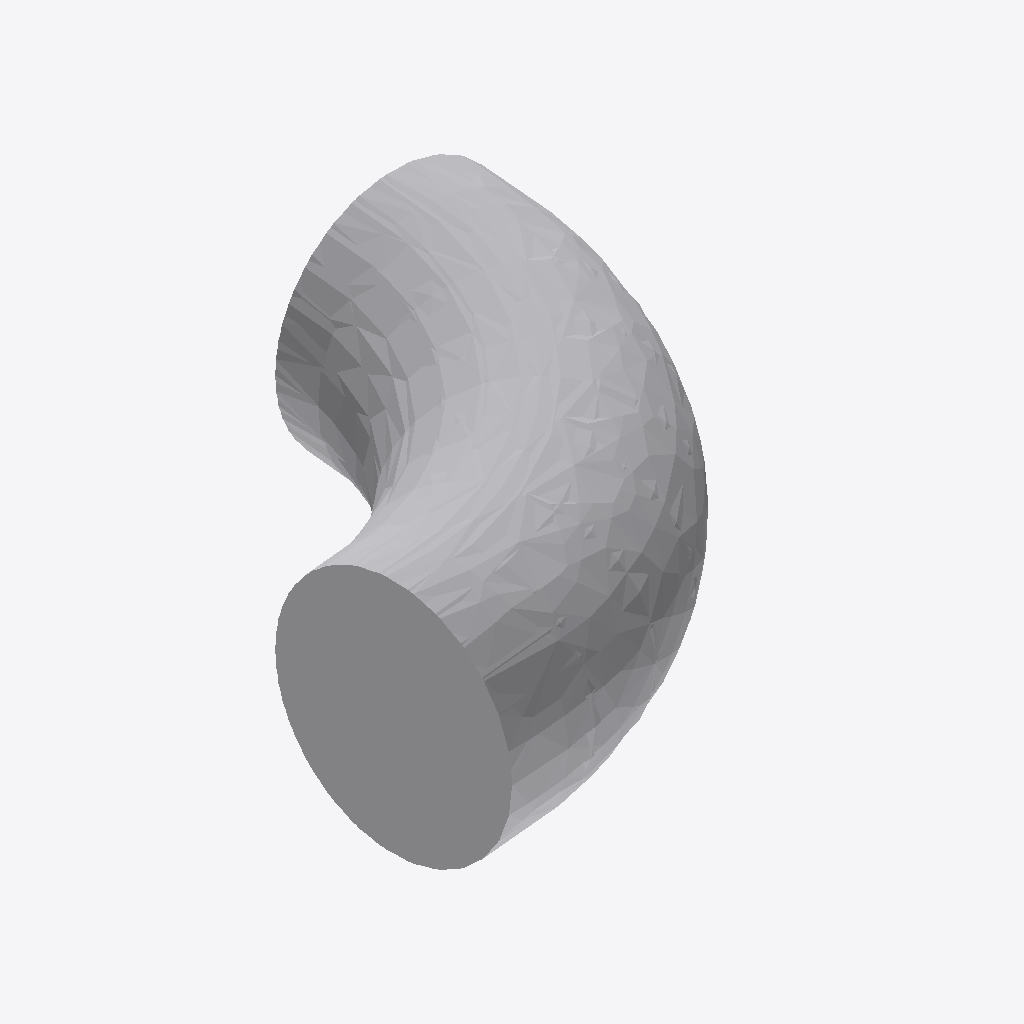
Isometric view of an IFC building model (IFC-SPF (STEP), schema IFC4X3, length unit millimetre), seen from the south-west, elements coloured by IFC class: 2 other elements (light grey).
Extent 0.200 m × 0.200 m × 0.100 m (x, y, z). Storeys (1): Storey at 0.00 m. Elements (2): 2 IfcDuctFitting.

HEADER;
FILE_DESCRIPTION(('ViewDefinition [CoordinationView]'),'2;1');
FILE_NAME('issue_1485_duct_elbow_surface_curve_swept.ifc','2026-07-02T00:00:00',(''),(''),'ifc-lite neutral fixture','ifc-lite','');
FILE_SCHEMA(('IFC4X3'));
ENDSEC;
DATA;
#20=IFCPROJECT('0P00000000000000000000',$,'Duct elbow fixture',$,$,$,$,(#12),#6);
#60=IFCBUILDING('0B00000000000000000000',$,'Building',$,$,#31,$,$,.ELEMENT.,$,$,$);
#61=IFCBUILDINGSTOREY('0S00000000000000000000',$,'Storey',$,$,#31,$,$,.ELEMENT.,0.0);
#58=IFCDUCTFITTING('0F00000000000000000000',$,'Round elbow',$,$,#31,#57,$,.BEND.);
#74=IFCDUCTFITTING('0G00000000000000000000',$,'Round elbow (fixed ref)',$,$,#31,#73,$,.BEND.);
ENDSEC;
